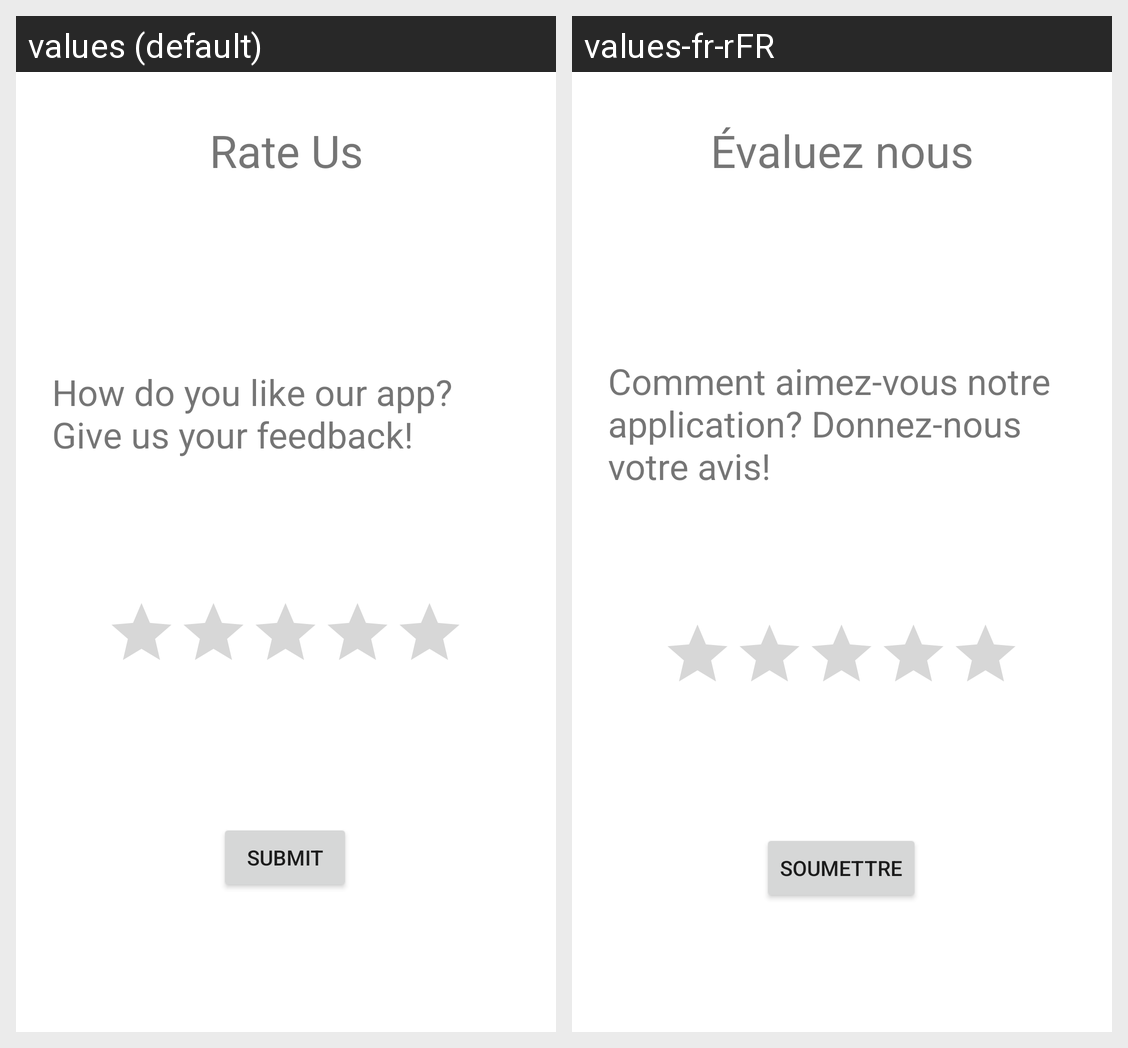

Translations of the strings shown on this Android screen, per locale in the grid:
Android screen res/layout/fragment_rating.xml rendered under 2 locales, left to right: values (default), values-fr-rFR. Device: Nexus 5 (rendered at 1080×1920; each locale shown at half size, 540×960, under a caption strip naming it); theme Theme.MaterialComponents.DayNight.NoActionBar.
Strings drawn on this screen, with the default value and each locale's value (text and hints the layout hard-codes, and strings that could not be matched under every locale, appear in the picture but are not listed):

rate_us
  values: Rate Us
  values-fr-rFR: Évaluez nous

submit
  values: Submit
  values-fr-rFR: Soumettre

rate_text
  values: How do you like our app? Give us your feedback!
  values-fr-rFR: Comment aimez-vous notre application? Donnez-nous votre avis!
